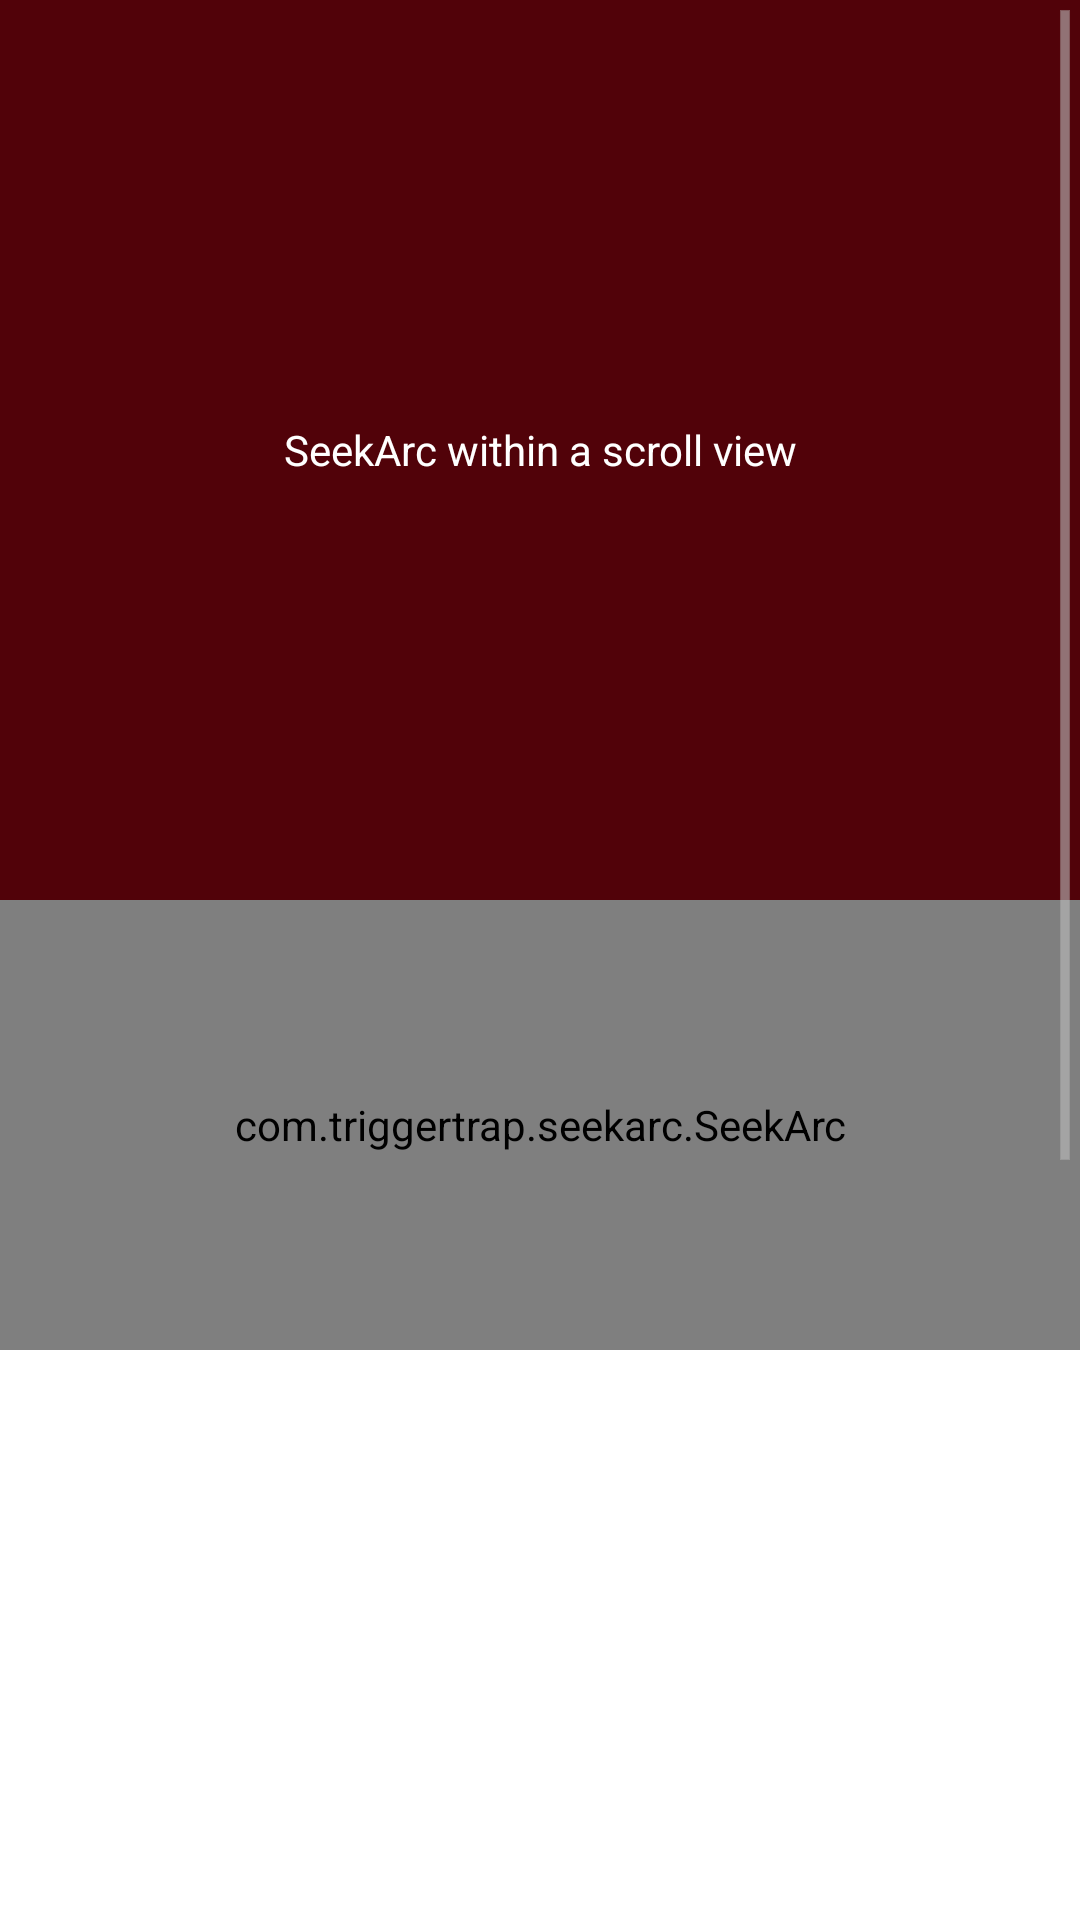

Layout XML and referenced resources for this Android screen:
<!-- AndroidManifest.xml: application theme AppTheme -->
<!-- res/layout/activity_scrollview.xml -->
<?xml version="1.0" encoding="utf-8"?>
<ScrollView xmlns:android="http://schemas.android.com/apk/res/android"
            xmlns:seekarc="http://schemas.android.com/apk/res-auto"
            android:layout_width="match_parent"
            android:layout_height="match_parent"
            android:fillViewport="true">
    <LinearLayout
        android:layout_width="match_parent"
        android:layout_height="match_parent"
        android:orientation="vertical">



        <TextView
            android:layout_width="match_parent"
            android:layout_height="300dp"
            android:text="SeekArc within a scroll view"
            android:gravity="center"
            android:background="@color/dark_red"
            android:textColor="@android:color/white"
            />

        <FrameLayout
            android:layout_width="match_parent"
            android:layout_height="wrap_content">
            <com.triggertrap.seekarc.SeekArc
                android:id="@+id/seekArc"
                android:layout_width="match_parent"
                android:layout_height="150dp"
                android:layout_gravity="center"
                android:padding="30dp"
                seekarc:rotation="180"
                seekarc:startAngle="30"
                seekarc:sweepAngle="300"
                seekarc:touchInside="true" />

        </FrameLayout>

        <TextView
            android:layout_width="match_parent"
            android:layout_height="600dp"
            android:text="padding view to illustrate scrolling"
            android:gravity="center"
            android:background="@color/progress_gray"
            />
    </LinearLayout>
</ScrollView>
<!-- resources referenced by this layout -->
<resources>
  <color name="dark_red">#ff510209</color>
  <style name="AppTheme" parent="AppBaseTheme">
          
          <item name="seekArcStyle">@style/SeekArcLight</item>
  
      </style>
  <style name="AppBaseTheme" parent="android:Theme.Holo">
          
      </style>
</resources>
